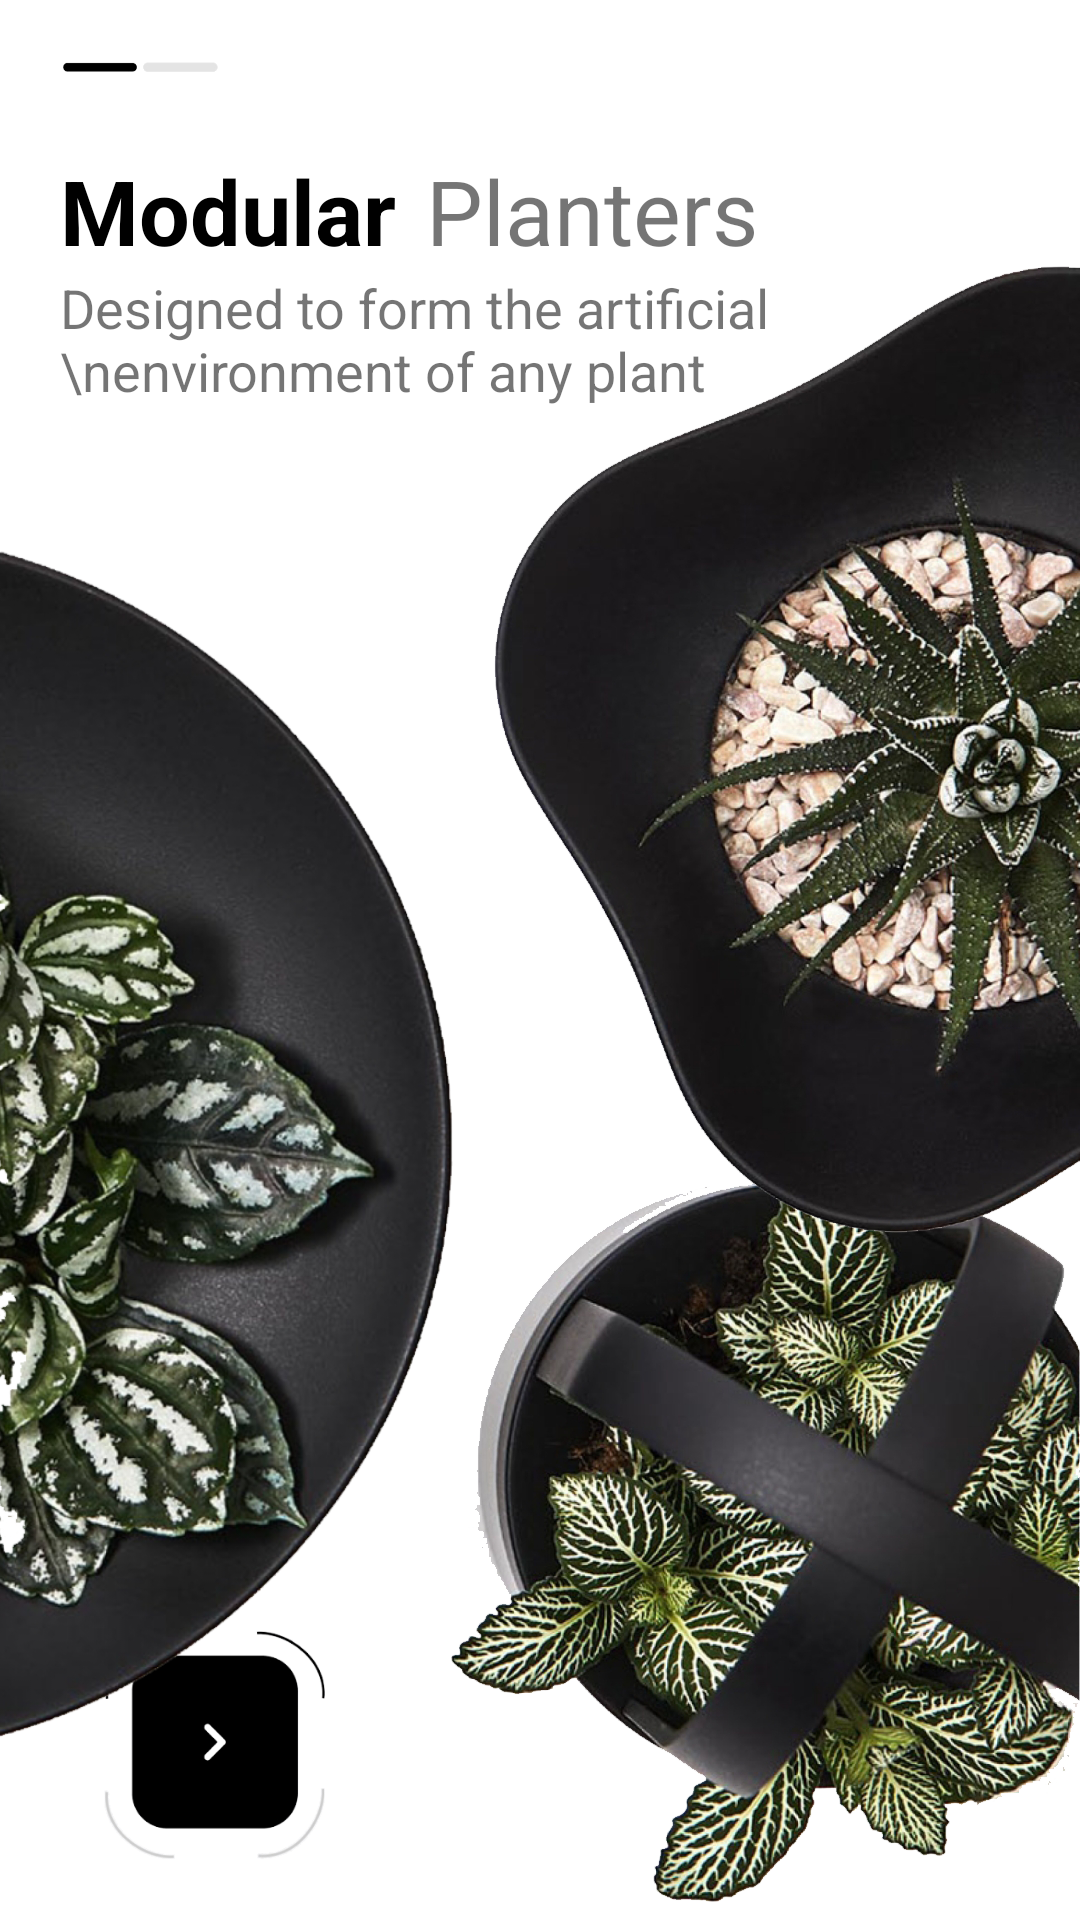

Layout XML and referenced resources for this Android screen:
<!-- AndroidManifest.xml: application theme Theme.AppCompat.Light.NoActionBar.FullScreen -->
<!-- res/layout/fragment_intro_first.xml -->
<?xml version="1.0" encoding="utf-8"?>
<RelativeLayout xmlns:android="http://schemas.android.com/apk/res/android"
    xmlns:app="http://schemas.android.com/apk/res-auto"
    android:layout_width="match_parent"
    android:layout_height="match_parent"
    android:background="@color/white">

    <LinearLayout
        android:layout_width="wrap_content"
        android:layout_height="wrap_content"
        android:layout_marginLeft="20dp"
        android:layout_marginTop="20dp"
        android:orientation="horizontal">

        <ImageView
            android:id="@+id/imageView4"
            android:layout_width="wrap_content"
            android:layout_height="wrap_content"
            app:srcCompat="@drawable/icon_black_bar" />

        <ImageView
            android:id="@+id/imageView7"
            android:layout_width="wrap_content"
            android:layout_height="wrap_content"
            app:srcCompat="@drawable/icon_white_bar" />

    </LinearLayout>

    <RelativeLayout
        android:layout_width="match_parent"
        android:layout_height="wrap_content"
        android:layout_marginTop="50dp">

        <ImageView
            android:id="@+id/imgGoNext"
            android:layout_width="100dp"

            android:layout_height="100dp"
            android:layout_alignParentLeft="true"
            android:layout_alignParentBottom="true"
            android:layout_marginLeft="22dp"
            android:layout_marginBottom="24dp"
            android:paddingBottom="20dp"
            app:srcCompat="@drawable/image4" />

        <ImageView
            android:id="@+id/imageView3"
            android:layout_width="wrap_content"
            android:layout_height="wrap_content"
            android:layout_alignParentRight="true"
            android:layout_alignParentBottom="true"
            android:layout_marginRight="-5dp"
            app:srcCompat="@drawable/image2" />

        <ImageView
            android:id="@+id/imageView2"
            android:layout_width="160dp"
            android:layout_height="wrap_content"
            android:layout_below="@id/textView3"
            android:layout_marginLeft="-5dp"
            android:layout_marginTop="40dp"
            android:adjustViewBounds="true"
            android:scaleType="centerCrop"
            app:srcCompat="@drawable/image3" />

        <ImageView
            android:id="@+id/imageView"
            android:layout_width="wrap_content"
            android:layout_height="400dp"
            android:layout_alignParentEnd="true"
            android:layout_alignParentBottom="false"
            android:layout_marginRight="-5dp"
            app:srcCompat="@drawable/image1" />

        <TextView
            android:id="@+id/tvHead1"
            android:layout_width="wrap_content"
            android:layout_height="wrap_content"
            android:layout_marginLeft="20dp"
            android:text="Modular"
            android:textColor="@color/black"
            android:textSize="30sp"
            android:textStyle="bold" />

        <TextView
            android:id="@+id/textView2"
            android:layout_width="wrap_content"
            android:layout_height="wrap_content"
            android:layout_marginLeft="10dp"
            android:layout_toRightOf="@id/tvHead1"
            android:text="Planters"
            android:textSize="30sp" />

        <TextView
            android:id="@+id/textView3"
            android:layout_width="wrap_content"
            android:layout_height="wrap_content"
            android:layout_below="@id/tvHead1"
            android:layout_marginLeft="20dp"
            android:text="Designed to form the artificial \nenvironment of any plant"
            android:textSize="18sp" />
    </RelativeLayout>

</RelativeLayout>
<!-- resources referenced by this layout -->
<resources>
  <color name="black">#FF000000</color>
  <color name="white">#FFFFFFFF</color>
  <!-- drawable icon_black_bar: png bitmap (drawable-hdpi, 190 bytes) -->
  <!-- drawable icon_white_bar: png bitmap (drawable-hdpi, 174 bytes) -->
  <!-- drawable image1: png bitmap (drawable-hdpi, 206180 bytes) -->
  <!-- drawable image2: png bitmap (drawable-hdpi, 215390 bytes) -->
  <!-- drawable image3: png bitmap (drawable-hdpi, 172089 bytes) -->
  <!-- drawable image4: png bitmap (drawable-hdpi, 4934 bytes) -->
  <style name="Theme.AppCompat.Light.NoActionBar.FullScreen" parent="@style/Theme.AppCompat.Light.NoActionBar">
          <item name="android:windowNoTitle">true</item>
          <item name="android:windowActionBar">false</item>
          <item name="android:windowFullscreen">true</item>
          <item name="android:windowContentOverlay">@null</item>
      </style>
</resources>
